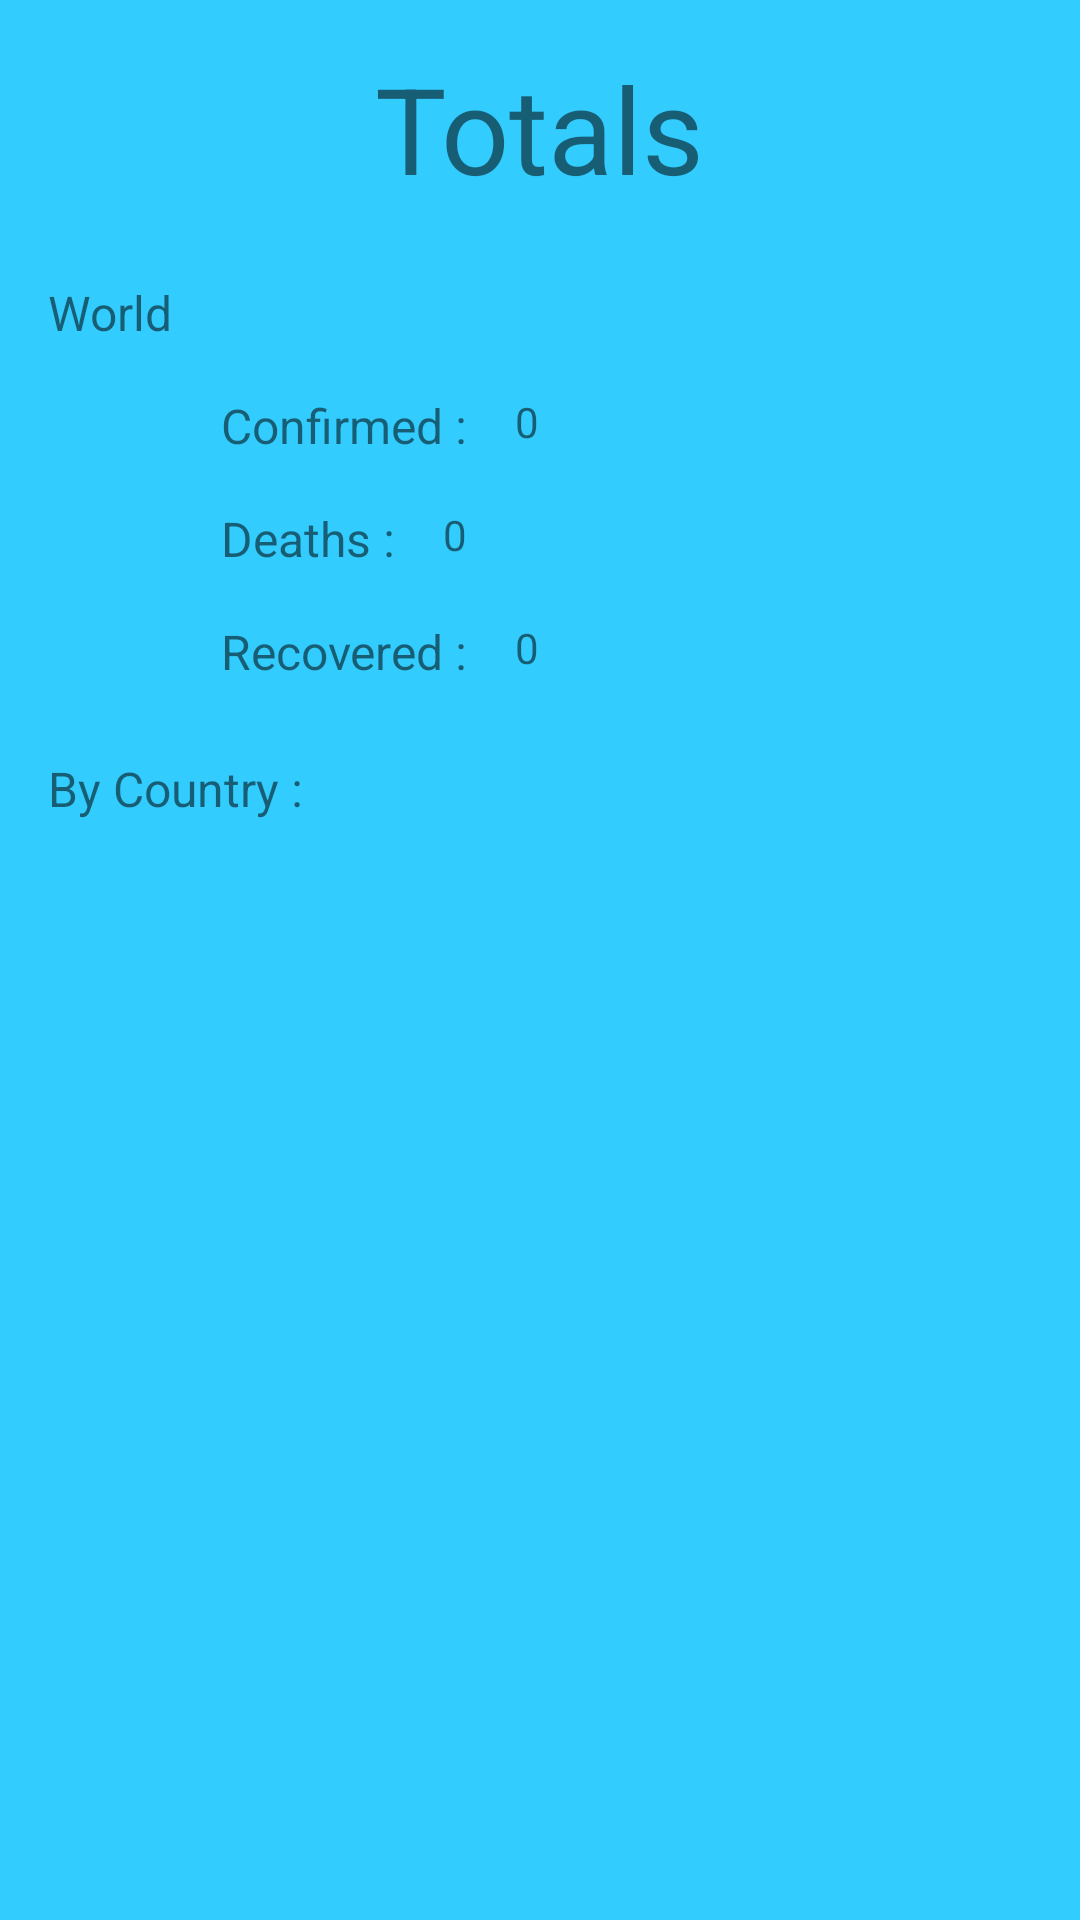

This screen was rendered from an Android layout file. Write that file and the resources it references.
<!-- AndroidManifest.xml: application theme AppTheme -->
<!-- res/layout/activity_totals_view.xml -->
<?xml version="1.0" encoding="utf-8"?>
<androidx.constraintlayout.widget.ConstraintLayout
    xmlns:android="http://schemas.android.com/apk/res/android"
    xmlns:app="http://schemas.android.com/apk/res-auto"
    xmlns:tools="http://schemas.android.com/tools"
    android:layout_width="match_parent"
    android:layout_height="match_parent">

    <TextView
        android:id="@+id/total_screen_title"
        android:layout_width="wrap_content"
        android:layout_height="wrap_content"
        android:layout_marginTop="16dp"
        android:text="@string/total_screen_title"
        android:textSize="40sp"
        app:layout_constraintEnd_toEndOf="parent"
        app:layout_constraintStart_toStartOf="parent"
        app:layout_constraintTop_toTopOf="parent" />

    <TextView
        android:id="@+id/total_screen_world"
        android:layout_width="wrap_content"
        android:layout_height="wrap_content"
        android:layout_marginStart="16dp"
        android:layout_marginTop="24dp"
        android:text="@string/total_screen_world"
        android:textSize="16sp"
        app:layout_constraintStart_toStartOf="parent"
        app:layout_constraintTop_toBottomOf="@+id/total_screen_title" />

    <TextView
        android:id="@+id/total_screen_confirmed_txt"
        android:layout_width="wrap_content"
        android:layout_height="wrap_content"
        android:layout_marginStart="16dp"
        android:layout_marginTop="16dp"
        android:text="@string/total_screen_confirmed_txt"
        android:textSize="16sp"
        app:layout_constraintStart_toEndOf="@+id/total_screen_world"
        app:layout_constraintTop_toBottomOf="@+id/total_screen_world" />

    <TextView
        android:id="@+id/total_screen_deaths_txt"
        android:layout_width="wrap_content"
        android:layout_height="wrap_content"
        android:layout_marginStart="16dp"
        android:layout_marginTop="16dp"
        android:text="@string/total_screen_deaths_txt"
        android:textSize="16sp"
        app:layout_constraintStart_toEndOf="@+id/total_screen_world"
        app:layout_constraintTop_toBottomOf="@+id/total_screen_confirmed_txt" />

    <TextView
        android:id="@+id/total_screen_recovered_txt"
        android:layout_width="wrap_content"
        android:layout_height="wrap_content"
        android:layout_marginStart="16dp"
        android:layout_marginTop="16dp"
        android:text="@string/total_screen_recovered_txt"
        android:textSize="16sp"
        app:layout_constraintStart_toEndOf="@+id/total_screen_world"
        app:layout_constraintTop_toBottomOf="@+id/total_screen_deaths_txt" />

    <TextView
        android:id="@+id/total_screen_by_country"
        android:layout_width="wrap_content"
        android:layout_height="wrap_content"
        android:layout_marginStart="16dp"
        android:layout_marginTop="24dp"
        android:text="@string/total_screen_by_country"
        android:textSize="16sp"
        app:layout_constraintStart_toStartOf="parent"
        app:layout_constraintTop_toBottomOf="@+id/total_screen_recovered_txt" />

    <androidx.recyclerview.widget.RecyclerView
        android:id="@+id/total_screen_country_list"
        android:layout_width="0dp"
        android:layout_height="0dp"
        android:layout_marginStart="32dp"
        android:layout_marginTop="16dp"
        android:layout_marginEnd="32dp"
        android:layout_marginBottom="16dp"
        app:layout_constraintBottom_toBottomOf="parent"
        app:layout_constraintEnd_toEndOf="parent"
        app:layout_constraintStart_toStartOf="parent"
        app:layout_constraintTop_toBottomOf="@+id/total_screen_by_country"
        app:layout_constraintVertical_bias="0.466" />

    <TextView
        android:id="@+id/total_screen_confirmed_nb"
        android:layout_width="wrap_content"
        android:layout_height="wrap_content"
        android:layout_marginStart="16dp"
        android:text="@string/total_screen_confirmed_nb"
        app:layout_constraintStart_toEndOf="@+id/total_screen_confirmed_txt"
        app:layout_constraintTop_toTopOf="@+id/total_screen_confirmed_txt" />

    <TextView
        android:id="@+id/total_screen_deaths_nb"
        android:layout_width="wrap_content"
        android:layout_height="wrap_content"
        android:layout_marginStart="16dp"
        android:text="@string/total_screen_deaths_nb"
        app:layout_constraintStart_toEndOf="@+id/total_screen_deaths_txt"
        app:layout_constraintTop_toTopOf="@+id/total_screen_deaths_txt" />

    <TextView
        android:id="@+id/total_screen_recovered_nb"
        android:layout_width="wrap_content"
        android:layout_height="wrap_content"
        android:layout_marginStart="16dp"
        android:text="@string/total_screen_recovered_nb"
        app:layout_constraintStart_toEndOf="@+id/total_screen_recovered_txt"
        app:layout_constraintTop_toTopOf="@+id/total_screen_recovered_txt" />

</androidx.constraintlayout.widget.ConstraintLayout>
<!-- resources referenced by this layout -->
<resources>
  <string name="total_screen_by_country">By Country :</string>
  <string name="total_screen_confirmed_nb">0</string>
  <string name="total_screen_confirmed_txt">Confirmed :</string>
  <string name="total_screen_deaths_nb">0</string>
  <string name="total_screen_deaths_txt">Deaths :</string>
  <string name="total_screen_recovered_nb">0</string>
  <string name="total_screen_recovered_txt">Recovered :</string>
  <string name="total_screen_title">Totals</string>
  <string name="total_screen_world">World</string>
  <style name="AppTheme" parent="Theme.AppCompat.Light.DarkActionBar">
          
          <item name="colorPrimary">@color/colorPrimary</item>
          <item name="colorPrimaryDark">@color/colorPrimaryDark</item>
          <item name="colorAccent">@color/colorAccent</item>
          <item name="android:colorBackground">@color/colorAccent</item>
      </style>
  <color name="colorPrimary">#000033</color>
  <color name="colorPrimaryDark">#000033</color>
  <color name="colorAccent">#33CCFF</color>
</resources>
